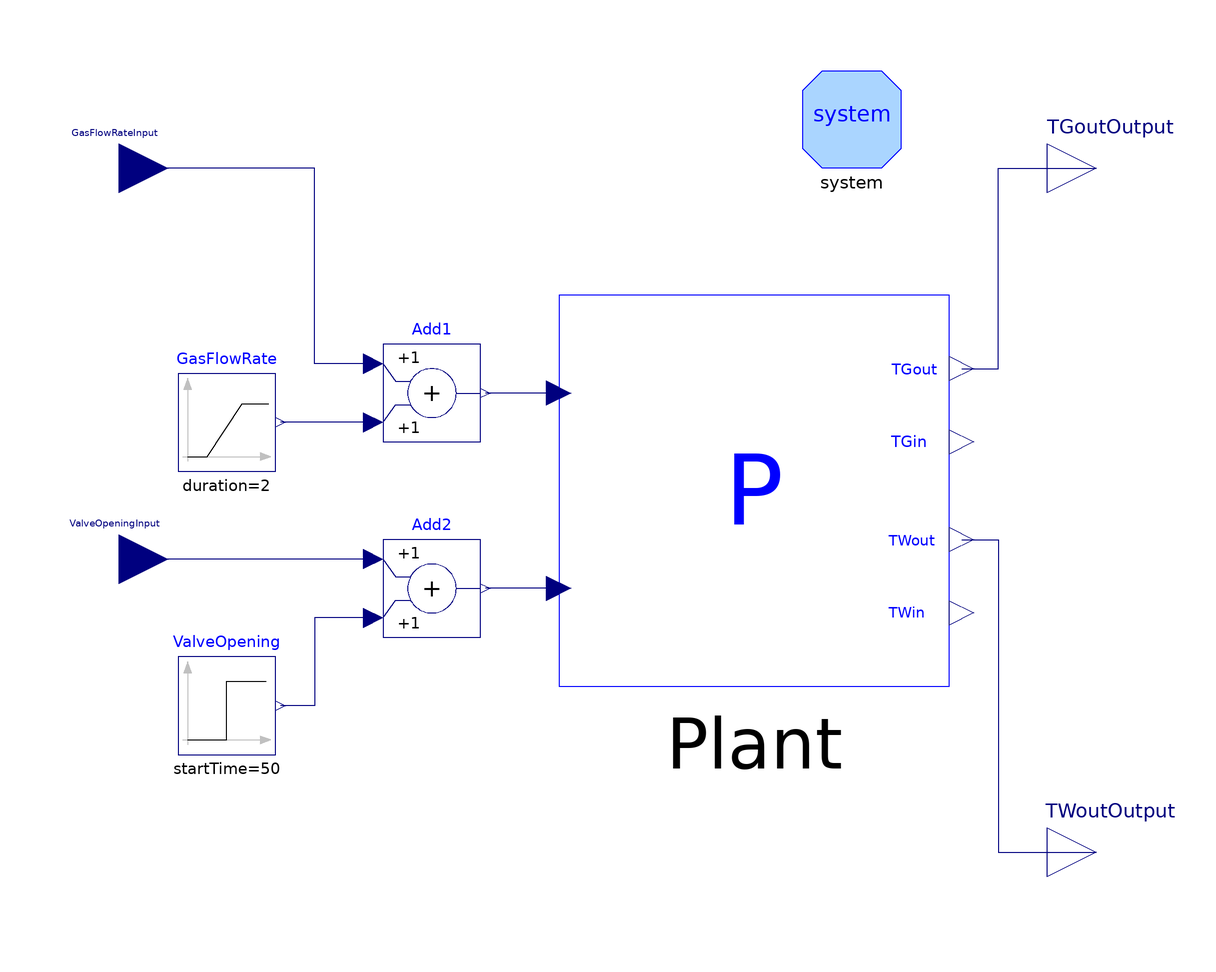

The Modelica model whose source follows is shown above as a component diagram (icons at their Placement, wires along their Line points).

model OpenLoopSimulator

        HRBPlant Plant annotation (Placement(transformation(extent={{-10,-26},{
                  70,54}}, rotation=0)));
        Modelica.Blocks.Sources.Step ValveOpening(
          height=-0.1,
          offset=1,
          startTime=50) annotation (Placement(transformation(extent={{-88,-40},
                  {-68,-20}},rotation=0)));
        Modelica.Blocks.Sources.Ramp GasFlowRate(
          offset=10,
          height=1,
          startTime=100) annotation (Placement(transformation(extent={{-88,18},
                  {-68,38}}, rotation=0)));
        Modelica.Blocks.Math.Add Add1 annotation (Placement(transformation(
                extent={{-46,24},{-26,44}}, rotation=0)));
        Modelica.Blocks.Interfaces.RealInput GasFlowRateInput annotation (
            Placement(transformation(extent={{-110,70},{-90,90}}, rotation=0)));
        Modelica.Blocks.Interfaces.RealInput ValveOpeningInput annotation (
            Placement(transformation(extent={{-110,-10},{-90,10}}, rotation=0)));
        Modelica.Blocks.Math.Add Add2 annotation (Placement(transformation(
                extent={{-46,-16},{-26,4}}, rotation=0)));
        Modelica.Blocks.Interfaces.RealOutput TGoutOutput annotation (Placement(
              transformation(extent={{90,70},{110,90}}, rotation=0)));
        Modelica.Blocks.Interfaces.RealOutput TWoutOutput annotation (Placement(
              transformation(extent={{90,-70},{110,-50}}, rotation=0)));
        inner System system
          annotation (Placement(transformation(extent={{40,80},{60,100}})));
      equation
        connect(Plant.GasOut_T, TGoutOutput) annotation (Line(points={{72.5,39},
                {80,39},{80,80},{100,80}}, color={0,0,127}));
        connect(Plant.WaterOut_T, TWoutOutput) annotation (Line(points={{72.5,4},
                {80,4},{80,-60},{100,-60}}, color={0,0,127}));
        connect(Add1.u2, GasFlowRate.y)
          annotation (Line(points={{-48,28},{-67,28}}, color={0,0,127}));
        connect(Add1.u1, GasFlowRateInput) annotation (Line(points={{-48,40},{-60,
                40},{-60,80},{-100,80}}, color={0,0,127}));
        connect(Plant.GasFlowRate, Add1.y)
          annotation (Line(points={{-10,34},{-25,34}}, color={0,0,127}));
        connect(Plant.ValveOpening, Add2.y)
          annotation (Line(points={{-10,-6},{-25,-6}}, color={0,0,127}));
        connect(Add2.u2, ValveOpening.y) annotation (Line(points={{-48,-12},{-60,
                -12},{-60,-30},{-67,-30}}, color={0,0,127}));
        connect(Add2.u1, ValveOpeningInput)
          annotation (Line(points={{-48,0},{-100,0}}, color={0,0,127}));
        annotation (
          Diagram(graphics),
          experiment(StopTime=150, Tolerance=1e-006),
          Documentation(revisions="<html>
<ul>
<li><i>25 Apr 2005</i>
    by <a href=\"mailto:francesco.casella@polimi.it\">Francesco
Casella</a>:<br>
    First release.</li>
</ul>
</html>
", info="<html>
This model allows to simulate an open loop transient, starting from the guess initial conditions set inside the HRB model.</p>
<p>Simulate for 150 s. After about 50 s, the plant reaches a steady state. At time t = 50 s, the water valve is closed by 10%. At time t = 100 s, the gas flow rate is increased by 100%.
</html>"));
      end OpenLoopSimulator;